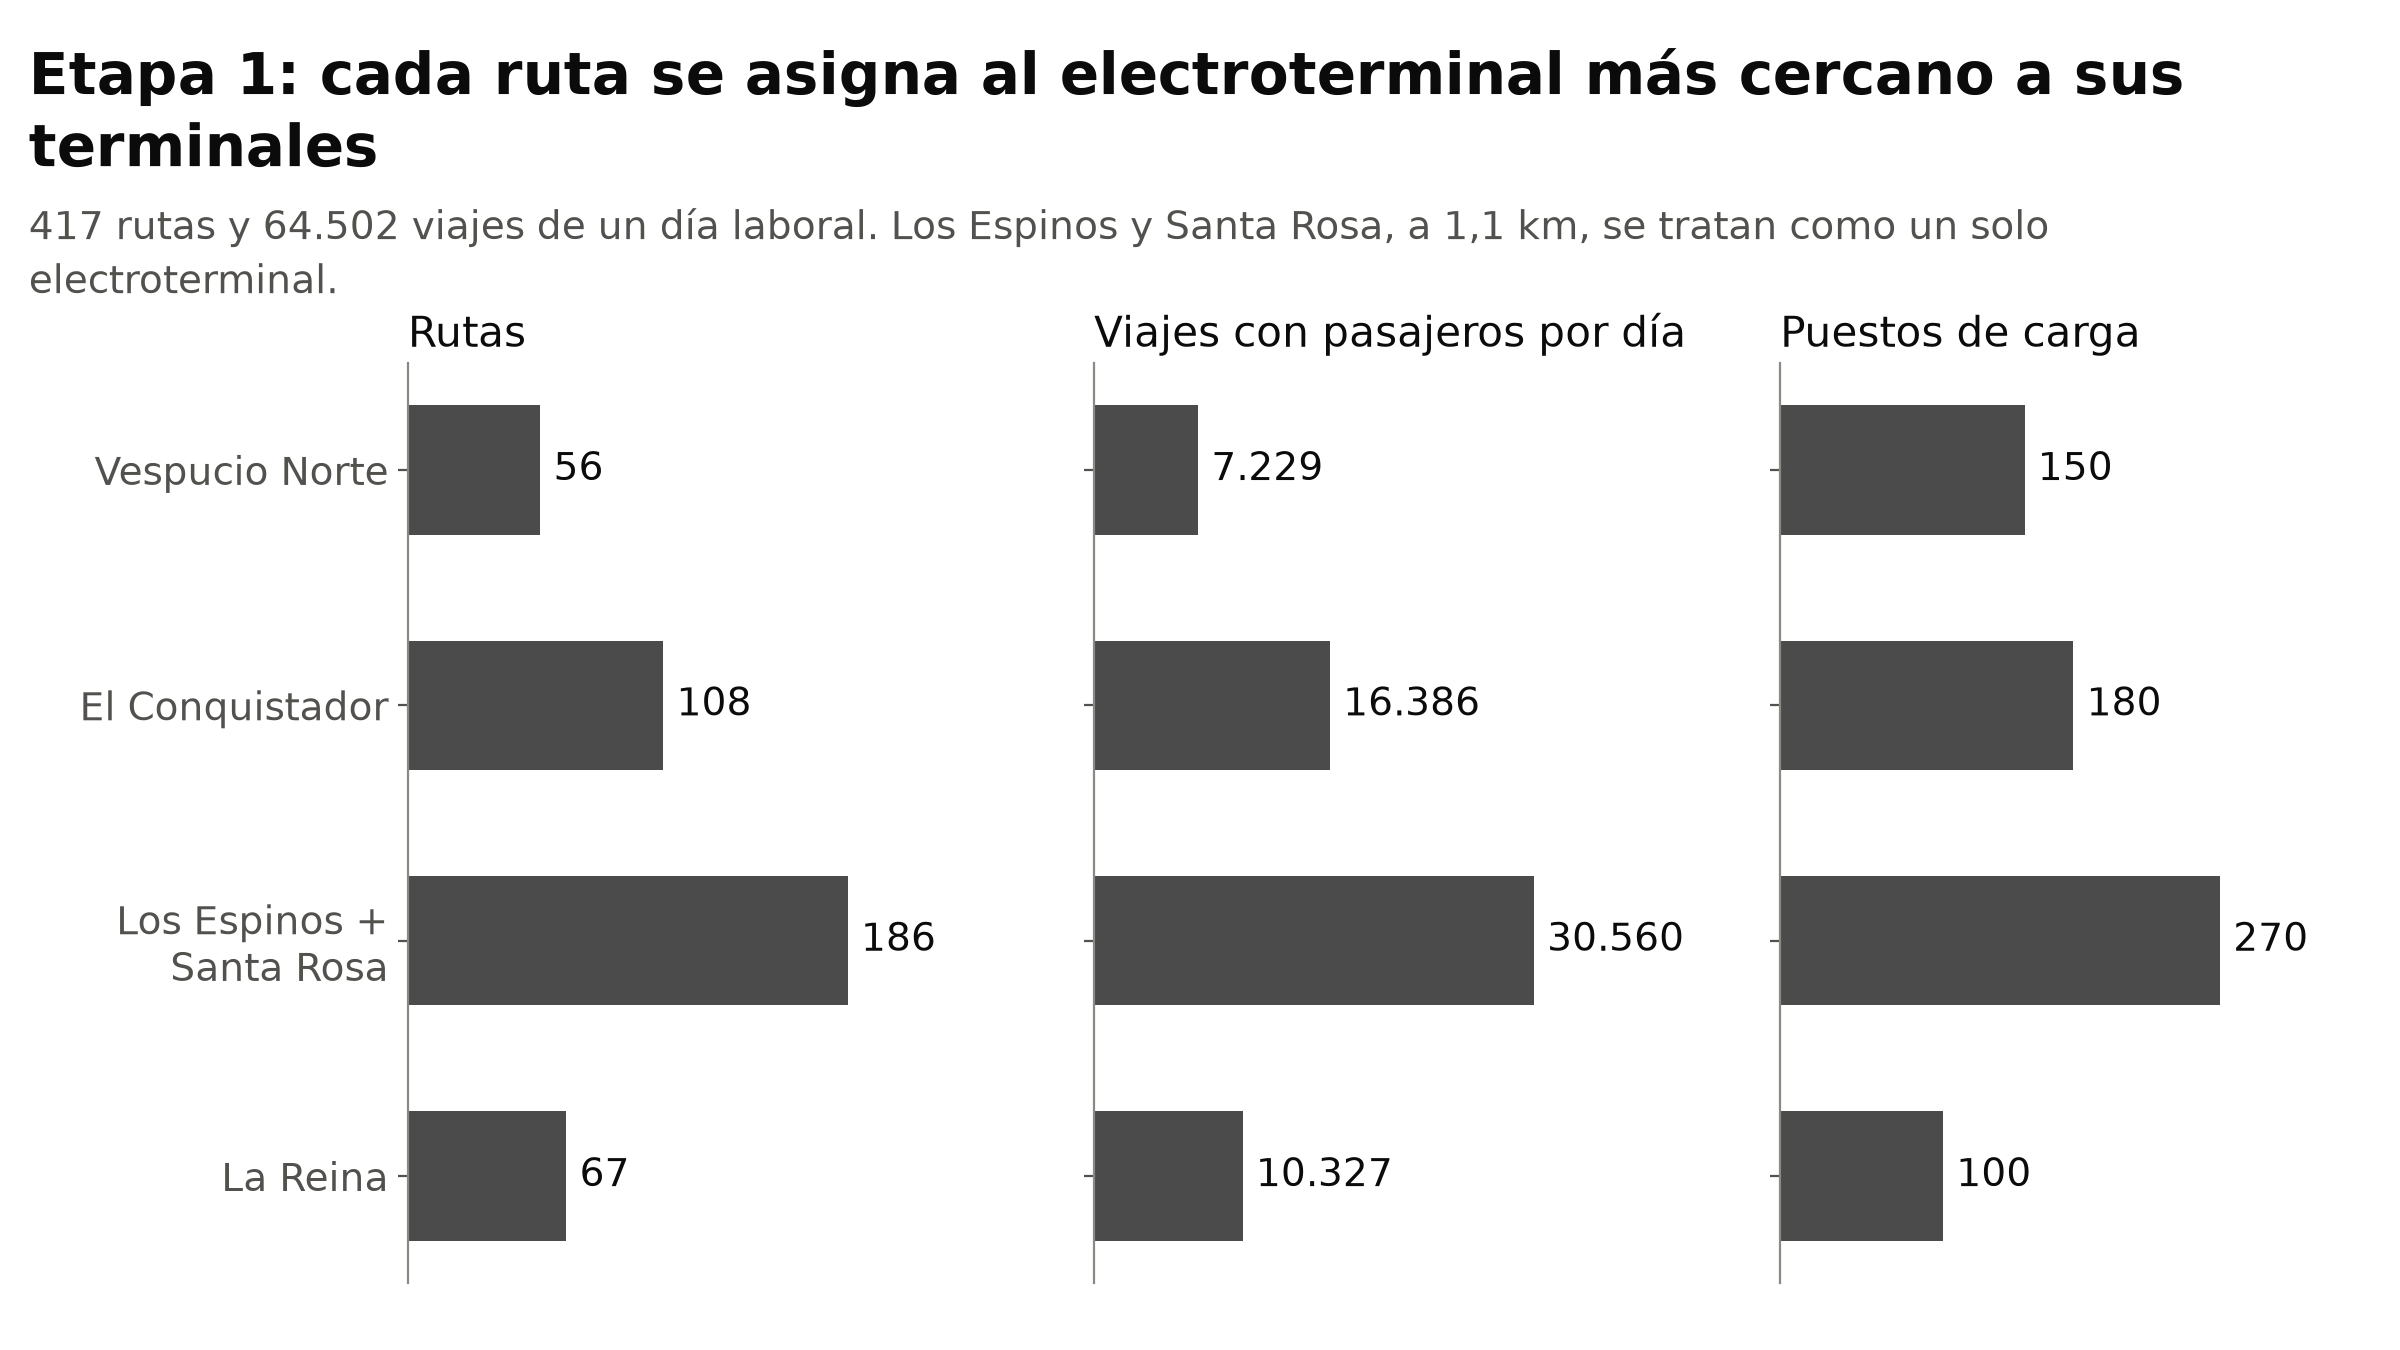

The file beside this chart, header and first rows:
terminal; rutas; viajes_por_dia; puestos_de_carga
Vespucio Norte; 56; 7229; 150.0
El Conquistador; 108; 16386; 180.0
Los Espinos + Santa Rosa; 186; 30560; 270.0
La Reina; 67; 10327; 100.0
